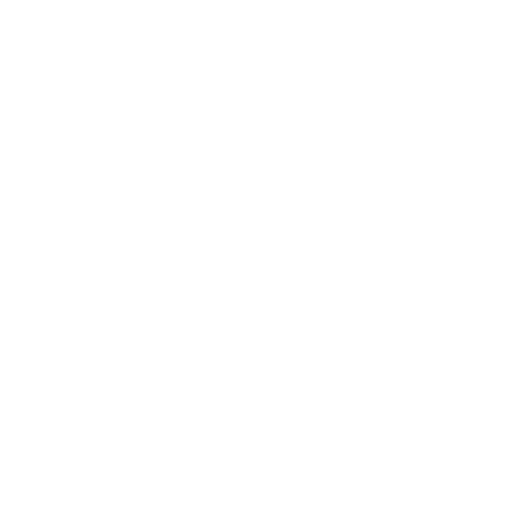
t = 0.00 s
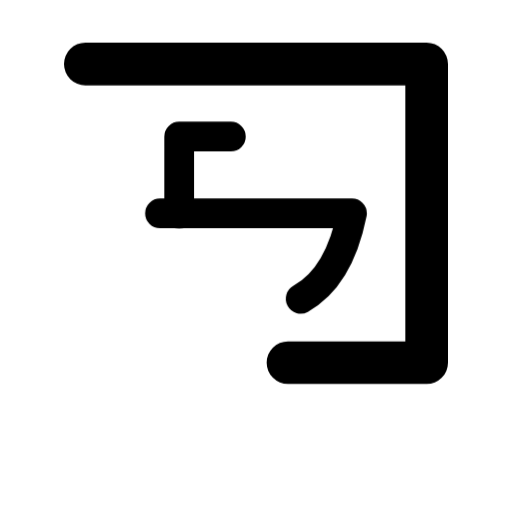
t = 0.44 s
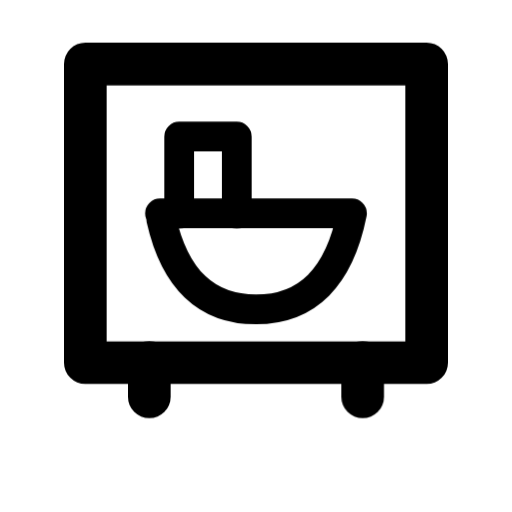
t = 0.86 s
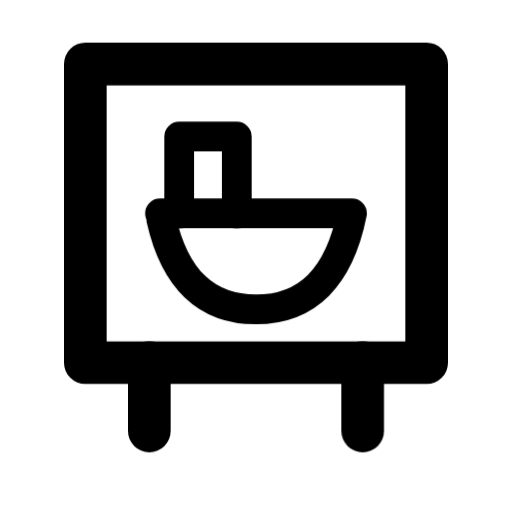
t = 1.15 s
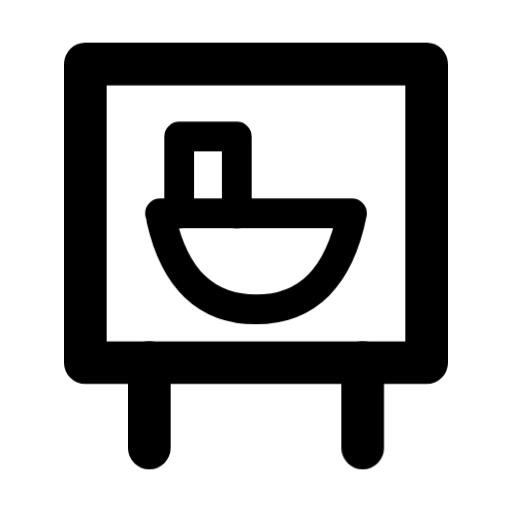
t = 1.69 s
t = 2.09 s: frame unchanged from t = 1.69 s, image omitted

The animated SVG that drew these frames (rendered in a browser with its animation timeline set to each time). Animation: 2 CSS @keyframes rules; one cycle of 2.40 s, repeats indefinitely.

<svg xmlns="http://www.w3.org/2000/svg" width="24" height="24" fill="none" stroke="currentColor" stroke-linecap="round" stroke-linejoin="round" stroke-width="2" viewBox="0 0 24 24">
    <!-- Generated by scripts/icon-expansion/generate.mjs -->
    <style>
        @media (prefers-reduced-motion: no-preference) {
            @keyframes ira-design-station-restroom-row-0 { 0% { stroke-dashoffset: 1; opacity: 0; } 1% { opacity: 1; } 30%, 87% { stroke-dashoffset: 0; opacity: 1; } 100% { stroke-dashoffset: 0; opacity: 0; } }
            [data-ira-design-reveal="station-restroom"] [data-design-ink="row-0"] { stroke-dasharray: 1 1; animation: ira-design-station-restroom-row-0 2.4s linear infinite; }
            @keyframes ira-design-station-restroom-row-2 { 0%, 24% { stroke-dashoffset: 1; opacity: 0; } 25% { opacity: 1; } 54%, 87% { stroke-dashoffset: 0; opacity: 1; } 100% { stroke-dashoffset: 0; opacity: 0; } }
            [data-ira-design-reveal="station-restroom"] [data-design-ink="row-2"] { stroke-dasharray: 1 1; animation: ira-design-station-restroom-row-2 2.4s linear infinite; }
        }
    </style>
    <g data-ira-design-reveal="station-restroom" data-design-kind="box"><path data-design-ink="row-0" pathLength="1" d="M4 3L20 3L20 17L4 17z"/><path data-design-ink="row-2" pathLength="1" d="M7 17L7 21"/><path data-design-ink="row-2" pathLength="1" d="M17 17L17 21"/><g transform="translate(12 10) scale(0.9)"><g stroke-width="1.55"><path data-design-ink="row-0" pathLength="1" d="M-5 0L5 0Q4 5 0 5T-5 0z"/><path data-design-ink="row-0" pathLength="1" d="M-4 0L-4 -4L-1 -4L-1 0"/></g></g></g>
</svg>
